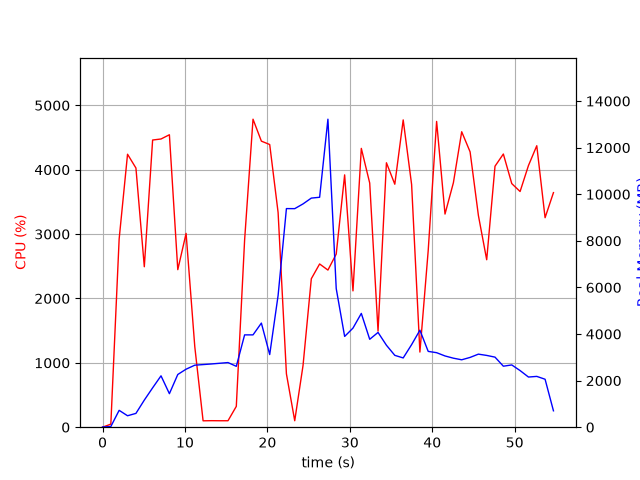

Data behind this chart, as committed beside it:
elapsed_time, nproc, cpu, mem_real, mem_virtual
3.528594970703125e-05, 1, 0.0, 7.918, 3185
1.006, 1, 47.7, 29.29, 129
2.014, 1, 2924, 723.9, 4978
3.032, 1, 4240, 491.3, 4978
4.051, 1, 4026, 592.9, 5014
5.067, 1, 2492, 1163, 6866
6.075, 1, 4461, 1689, 6866
7.094, 1, 4477, 2205, 8402
8.11, 1, 4543, 1439, 8402
9.129, 1, 2447, 2263, 10778
10.14, 1, 3011, 2491, 10778
11.19, 1, 1251, 2662, 10968
12.2, 1, 99.2, 2688, 10968
13.21, 1, 101.3, 2714, 10968
14.21, 1, 100.2, 2744, 10968
15.22, 1, 100.3, 2774, 10968
16.23, 1, 323.5, 2613, 10968
17.24, 1, 2906, 3963, 10968
18.26, 1, 4785, 3963, 10968
19.27, 1, 4444, 4469, 10968
20.28, 1, 4391, 3118, 10968
21.3, 1, 3335, 5656, 14400
22.31, 1, 829.0, 9384, 19520
23.32, 1, 100.3, 9382, 19520
24.32, 1, 957.5, 9585, 19538
25.33, 1, 2306, 9835, 19563
26.34, 1, 2536, 9871, 25778
27.34, 1, 2441, 13222, 25916
28.35, 1, 2689, 5950, 26088
29.37, 1, 3920, 3896, 26136
30.38, 1, 2118, 4254, 26136
31.39, 1, 4331, 4884, 26136
32.41, 1, 3793, 3774, 26136
33.42, 1, 1493, 4068, 26136
34.44, 1, 4108, 3518, 26136
35.46, 1, 3775, 3085, 26227
36.48, 1, 4774, 2973, 26227
37.5, 1, 3770, 3545, 26227
38.5, 1, 1167, 4164, 26227
39.51, 1, 2744, 3254, 26227
40.53, 1, 4750, 3199, 26227
41.55, 1, 3311, 3059, 26237
42.57, 1, 3798, 2963, 26237
43.57, 1, 4590, 2894, 26237
44.59, 1, 4277, 2996, 26237
45.6, 1, 3289, 3136, 26237
46.61, 1, 2601, 3081, 26237
47.61, 1, 4054, 3008, 26237
48.63, 1, 4244, 2619, 26237
49.65, 1, 3784, 2673, 26237
50.66, 1, 3661, 2431, 26257
51.67, 1, 4065, 2153, 26257
52.68, 1, 4372, 2181, 26257
53.69, 1, 3254, 2059, 26264
54.71, 1, 3644, 703.5, 24727
